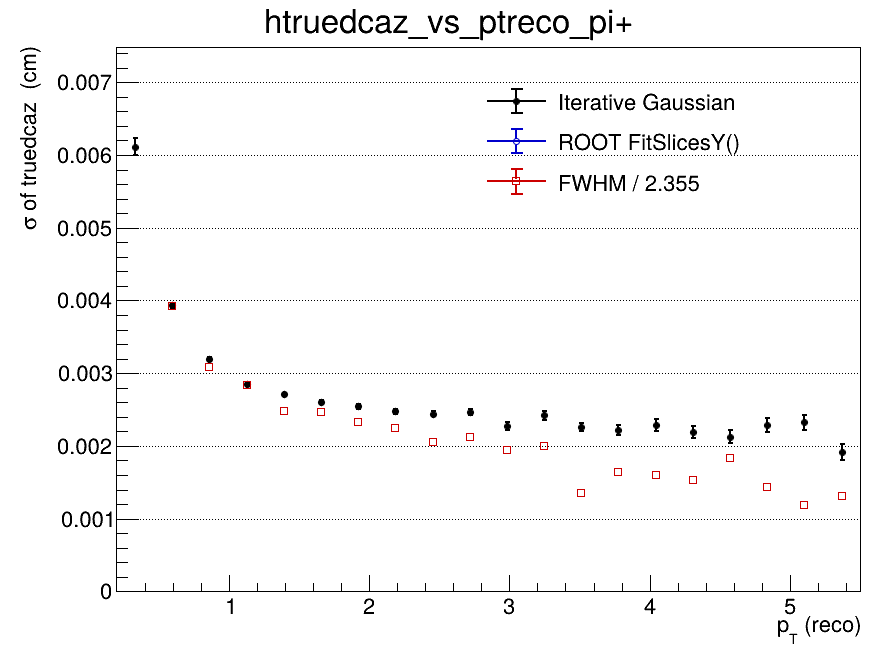

Values plotted in this chart, from the file beside it:
x_low, x_high, x_center, entries, iterative_mean, iterative_mean_error, iterative_sigma, iterative_sigma_error, iterative_chi2_ndf, iterative_iterations, iterative_fit_status, fitslicesy_sigma, fitslicesy_sigma_error, fwhm, fwhm_sigma
0.2, 0.465, 0.3325, 68599, 2.34424295428e-05, 5.17952417912e-05, 0.006116, 0.0001215, 1.333, 2, 0, 0, 0, nan, nan
0.465, 0.73, 0.5975, 82273, -3.27823229398e-06, 2.08743585244e-05, 0.003934, 3.18161970237e-05, 1.196, 2, 0, 0, 0, 0.009255, 0.00393
0.73, 0.995, 0.8625, 52817, 8.95256102899e-06, 1.8192812391e-05, 0.003194, 2.25678356636e-05, 1.954, 2, 0, 0, 0, 0.007275, 0.00309
0.995, 1.26, 1.128, 32517, 1.80692870126e-05, 1.92846959339e-05, 0.002851, 2.15733574112e-05, 1.568, 2, 0, 0, 0, 0.006669, 0.002832
1.26, 1.525, 1.393, 20699, 5.20537425519e-05, 2.2339939706e-05, 0.002708, 2.41460936616e-05, 1.44, 2, 0, 0, 0, 0.005834, 0.002477
1.525, 1.79, 1.658, 13798, 3.13136418085e-05, 2.58167981427e-05, 0.002609, 2.67398104877e-05, 0.9276, 2, 0, 0, 0, 0.005811, 0.002468
1.79, 2.055, 1.923, 9532, -3.51827626603e-05, 2.99139625434e-05, 0.002543, 3.07545226435e-05, 1.067, 2, 0, 0, 0, 0.005483, 0.002328
2.055, 2.32, 2.188, 6674, -1.43364270844e-05, 3.44663511442e-05, 0.002478, 3.4833936101e-05, 1.135, 2, 0, 0, 0, 0.005282, 0.002243
2.32, 2.585, 2.453, 4897, 9.07375422773e-05, 4.01016651573e-05, 0.002445, 3.99493180744e-05, 1.029, 2, 0, 0, 0, 0.004828, 0.00205
2.585, 2.85, 2.718, 3748, 1.63828080742e-05, 4.58416238316e-05, 0.002466, 4.75740839389e-05, 1.048, 2, 0, 0, 0, 0.005003, 0.002125
2.85, 3.115, 2.983, 2781, -2.97475680236e-06, 5.02721756536e-05, 0.002273, 5.18974359033e-05, 1.199, 4, 0, 0, 0, 0.004592, 0.00195
3.115, 3.38, 3.248, 2320, -3.05159358502e-05, 5.86541358132e-05, 0.00242, 6.1836773387e-05, 0.8909, 3, 0, 0, 0, 0.004706, 0.001999
3.38, 3.645, 3.513, 1822, 0.000117, 6.13935676809e-05, 0.002264, 5.76671685177e-05, 1.554, 3, 0, 0, 0, 0.003172, 0.001347
3.645, 3.91, 3.778, 1508, 1.54091886087e-05, 6.60091782718e-05, 0.002217, 6.5097155153e-05, 1.094, 2, 0, 0, 0, 0.003861, 0.00164
3.91, 4.175, 4.043, 1231, -4.15076653782e-05, 7.73163509321e-05, 0.00229, 8.60179507163e-05, 1.435, 3, 0, 0, 0, 0.003779, 0.001605
4.175, 4.44, 4.308, 995, -0.0001082, 8.16142873148e-05, 0.002192, 8.13953228749e-05, 0.9666, 3, 0, 0, 0, 0.0036, 0.001529
4.44, 4.705, 4.573, 794, -3.23962131493e-05, 8.91671566133e-05, 0.002128, 9.11494637372e-05, 0.6868, 4, 0, 0, 0, 0.004331, 0.001839
4.705, 4.97, 4.838, 710, 9.13329540225e-05, 0.0001021, 0.002289, 0.000102, 1.163, 4, 0, 0, 0, 0.00337, 0.001431
4.97, 5.235, 5.103, 567, 1.58050070288e-05, 0.0001131, 0.002324, 0.0001062, 0.6005, 3, 0, 0, 0, 0.0028, 0.001189
5.235, 5.5, 5.368, 488, 0.0001669, 0.0001103, 0.001913, 0.0001074, 1.1, 5, 0, 0, 0, 0.0031, 0.001317
